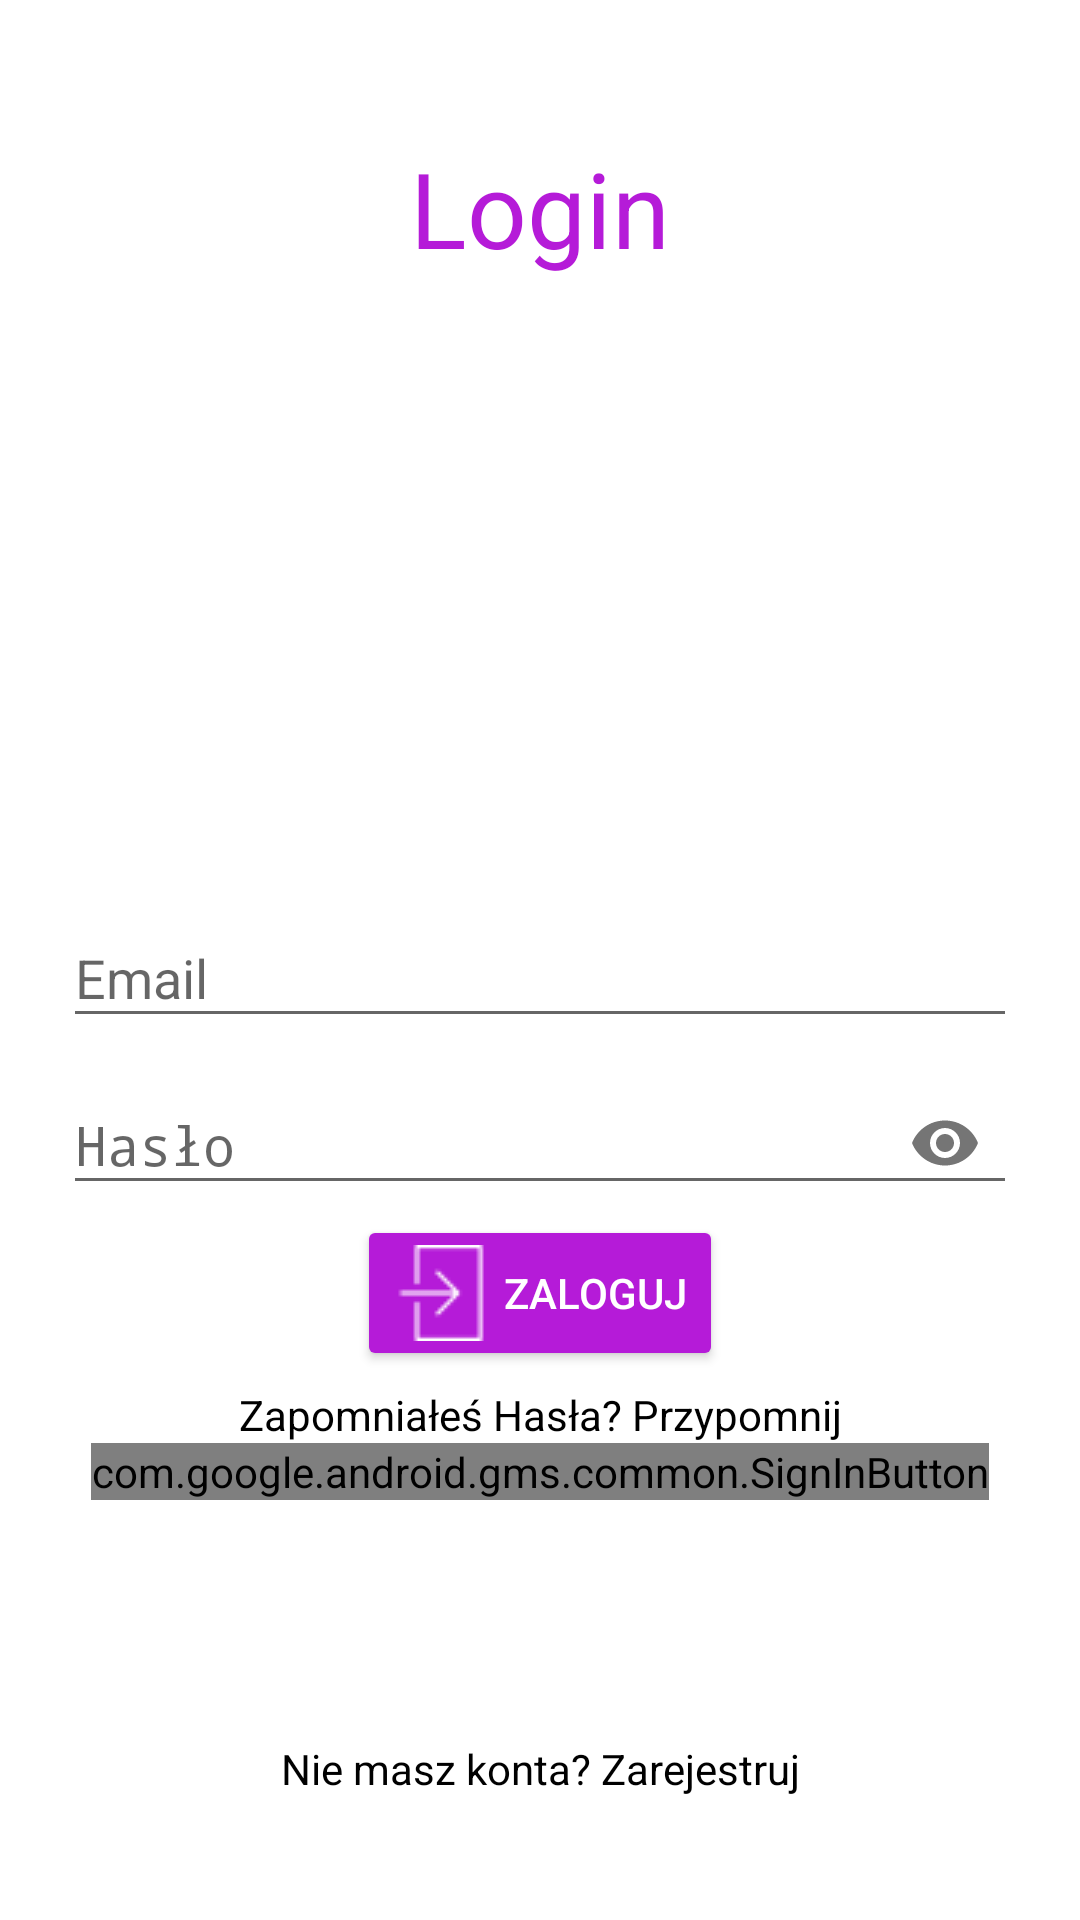

Android layout source for this screen:
<!-- AndroidManifest.xml: application theme AppTheme -->
<!-- res/layout/activity_login.xml -->
<?xml version="1.0" encoding="utf-8"?>
<RelativeLayout xmlns:android="http://schemas.android.com/apk/res/android"
    xmlns:app="http://schemas.android.com/apk/res-auto"
    xmlns:tools="http://schemas.android.com/tools"
    android:layout_width="match_parent"
    android:layout_height="match_parent"
    android:background="@color/colorWhite"
    android:padding="21dp"
    tools:context=".RegisterActivity">

    <TextView
        android:layout_width="match_parent"
        android:layout_height="wrap_content"
        android:text="Login"
        android:textAlignment="center"
        android:textColor="@color/colorAccent"
        android:textSize="35sp"
        android:layout_marginTop="25sp"/>

    
    <com.google.android.material.textfield.TextInputLayout
        android:id="@+id/emailTIL"
        android:layout_width="match_parent"
        android:layout_height="wrap_content"
        android:layout_centerHorizontal="true"
        android:layout_centerVertical="true">

        <EditText
            android:id="@+id/emailEt"
            android:layout_width="match_parent"
            android:layout_height="wrap_content"
            android:hint="@string/email"
            android:inputType="textEmailAddress" />
    </com.google.android.material.textfield.TextInputLayout>


    
    <com.google.android.material.textfield.TextInputLayout
        android:id="@+id/passwordTIL"
        android:layout_width="match_parent"
        android:layout_height="wrap_content"
        android:layout_below="@+id/emailTIL"
        android:layout_centerHorizontal="true"
        android:layout_centerVertical="true"
        app:passwordToggleEnabled="true">

        <EditText
            android:id="@+id/passwordEt"
            android:layout_width="match_parent"
            android:layout_height="wrap_content"
            android:hint="@string/haslo"
            android:inputType="textPassword" />
    </com.google.android.material.textfield.TextInputLayout>


    <Button
        android:id="@+id/loginBtn"
        style="@style/Base.Widget.AppCompat.Button.Colored"
        android:layout_width="wrap_content"
        android:layout_height="wrap_content"
        android:layout_centerHorizontal="true"
        android:layout_below="@+id/passwordTIL"
        android:drawableStart="@drawable/login"
        android:drawablePadding="5dp"
        android:text="@string/zaloguj" />

    <com.google.android.gms.common.SignInButton
        android:id="@+id/googleLoginBtn"
        android:layout_width="wrap_content"
        android:layout_height="wrap_content"
        android:layout_centerHorizontal="true"
        android:layout_below="@+id/recoveryPassTv"/>

    <TextView
        android:id="@+id/recoveryPassTv"
        android:layout_width="match_parent"
        android:layout_height="wrap_content"
        android:textAlignment="center"
        android:text="Zapomniałeś Hasła? Przypomnij"
        android:textColor="@color/colorBlack"
        android:layout_marginTop="5dp"
        android:layout_below="@id/loginBtn"/>


    <TextView
        android:id="@+id/registerTv"
        android:layout_width="match_parent"
        android:layout_height="wrap_content"
        android:text="@string/nie_masz_konta_zarejestruj"
        android:textAlignment="center"
        android:layout_alignParentBottom="true"
        android:layout_marginBottom="20dp"
        android:textColor="@color/colorBlack"/>



</RelativeLayout>
<!-- resources referenced by this layout -->
<resources>
  <color name="colorAccent">#B51BD8</color>
  <color name="colorBlack">#000</color>
  <color name="colorWhite">#FFFFFF</color>
  <!-- drawable login: png bitmap (drawable, 562 bytes) -->
  <string name="email">Email</string>
  <string name="haslo">Hasło</string>
  <string name="nie_masz_konta_zarejestruj">Nie masz konta? Zarejestruj</string>
  <string name="zaloguj">Zaloguj</string>
  <style name="AppTheme" parent="Theme.AppCompat.Light.DarkActionBar">
          
          <item name="colorPrimary">@color/colorPrimary</item>
          <item name="colorPrimaryDark">@color/colorPrimaryDark</item>
          <item name="colorAccent">@color/colorAccent</item>
      </style>
  <color name="colorPrimary">#A100C7</color>
  <color name="colorPrimaryDark">#400057</color>
</resources>
